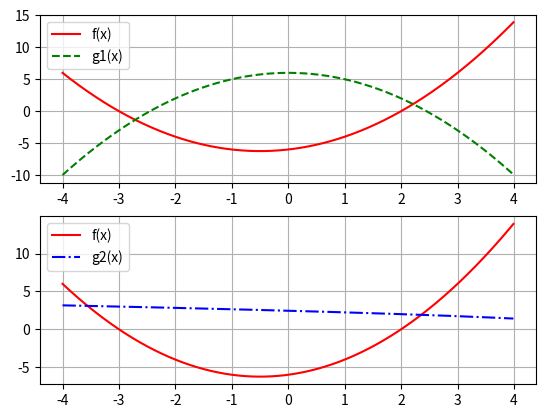

Write Python code to recreate this figure.
# -*- coding: utf-8 -*-


# importação das bibliotecas matplotlib (gráficos)
# e numpy (arrays)
import matplotlib.pyplot as plt
import numpy as np

# definição das funções
def f(x):
  return (np.power(x,2)+x-6)

def g1(x):
  return (6 - np.power(x,2))

def g2(x):
  return (np.sqrt(6 - x))

# intervalo de x e o passo
x = np.arange(-4.0, 4.0, 0.01)

# exibição dos gráficos
plt.figure()
plt.subplot(211)
plt.grid()
plt.plot(x, f(x),'r-',label='f(x)')
plt.plot(x, g1(x),'g--',label='g1(x)')
plt.legend()

plt.subplot(212)
plt.grid()
plt.plot(x,f(x),'r-',label='f(x)')
plt.plot(x,g2(x),'b-.',label='g2(x)')
plt.legend()
plt.show()

# estudo da convergência das duas funções
print('\n')
print("Função g1")
xk = 1.5
for i in range(0,5):
  print("x",i," = ",xk)
  xk = g1(xk)

print('\n')
print("Função g2")
xk = 1.5
for i in range(0,5):
  print("x",i," = ",xk)
  xk = g2(xk) 
